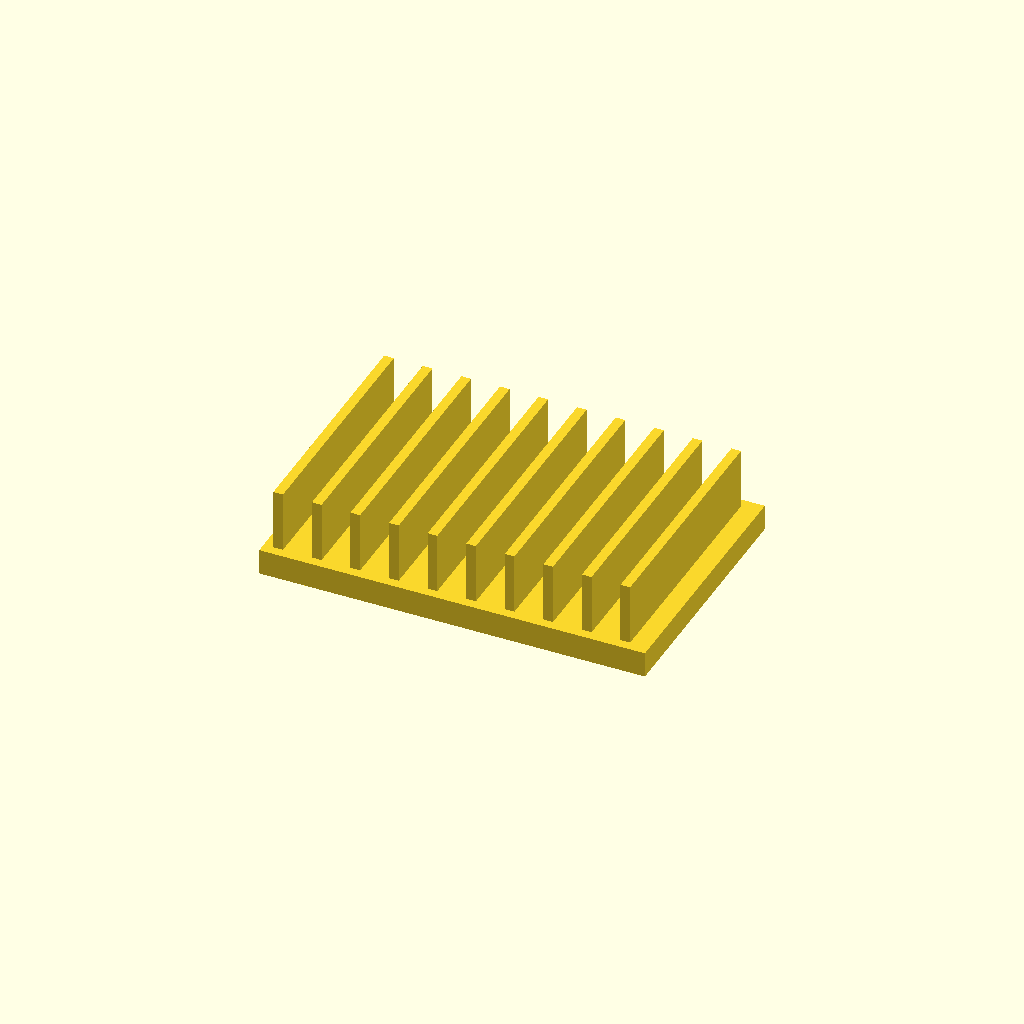
Cell 1: rendered with the file's own defaults.
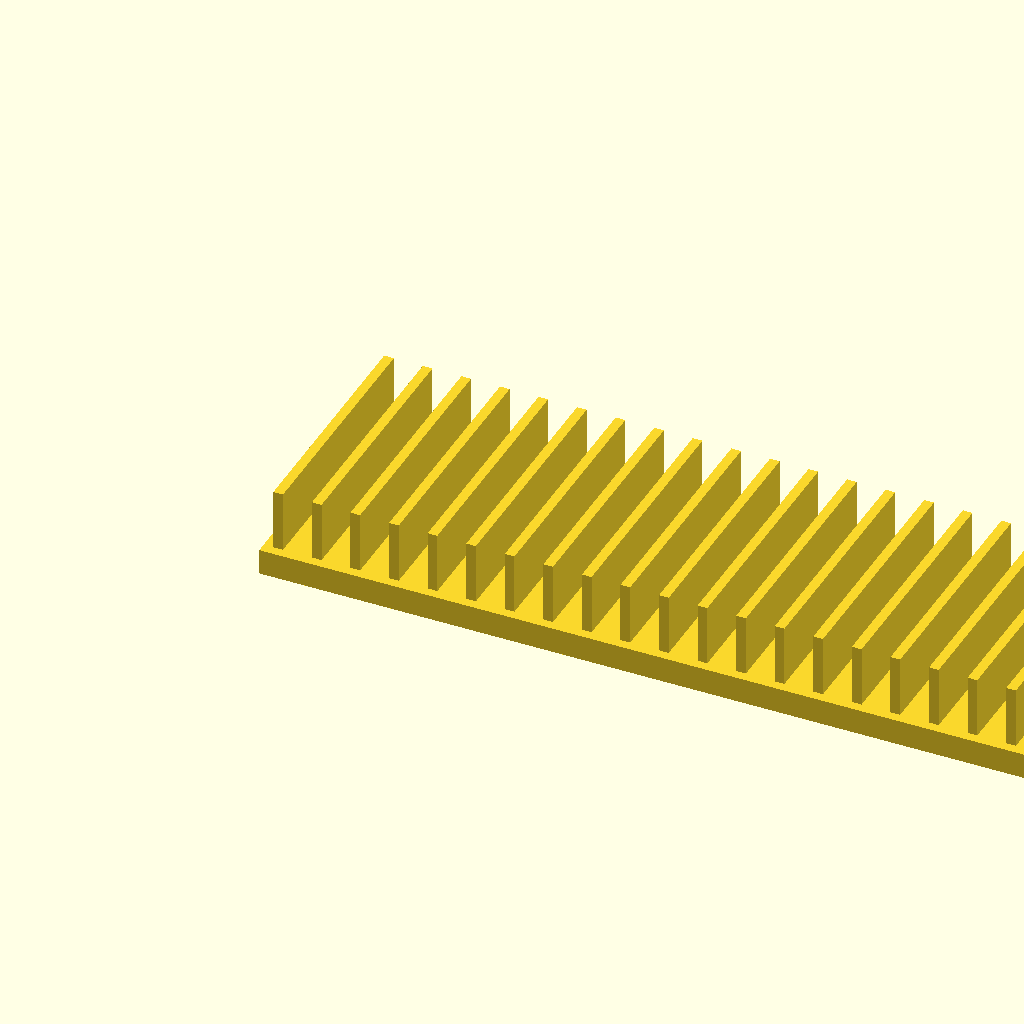
Cell 2: base_l = 240 (everything else at default).
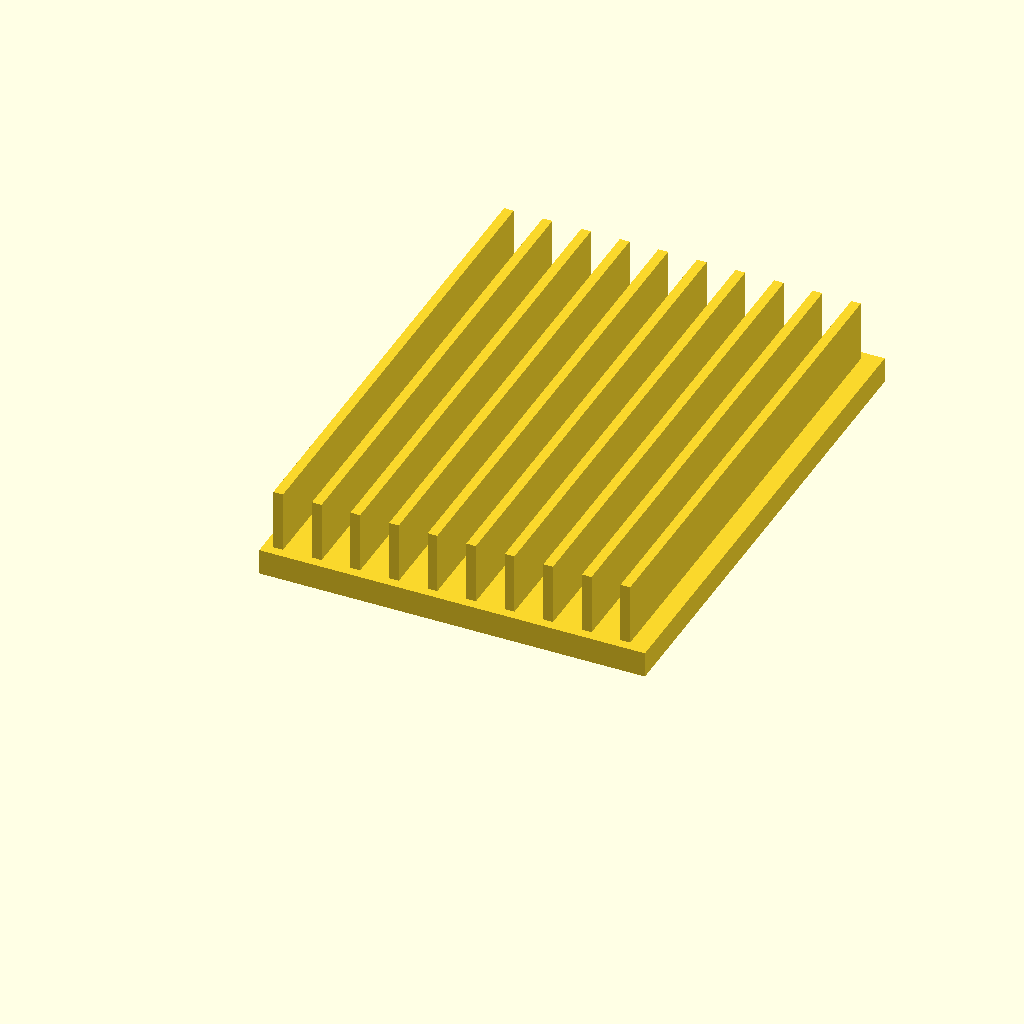
Cell 3: base_w = 160 (everything else at default).
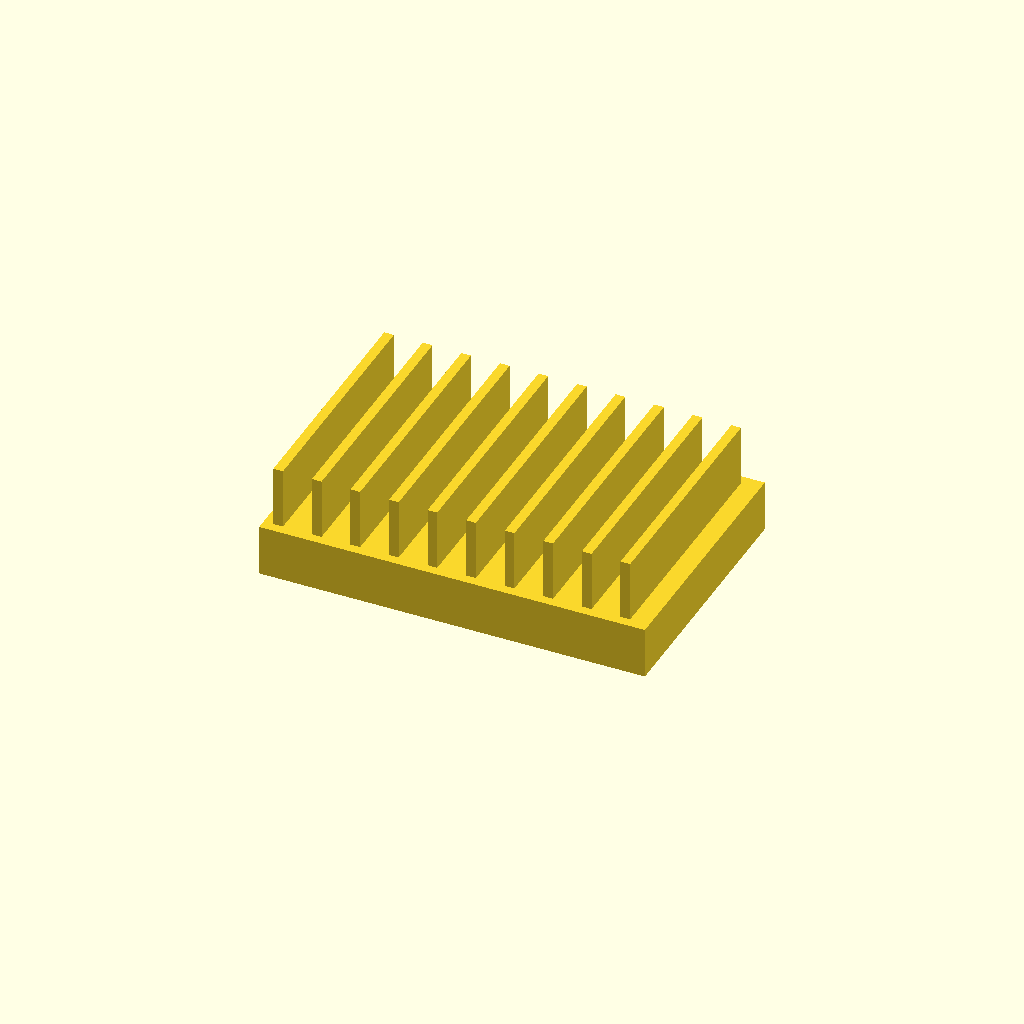
Cell 4 — base_t set to 16, the other parameters unchanged.
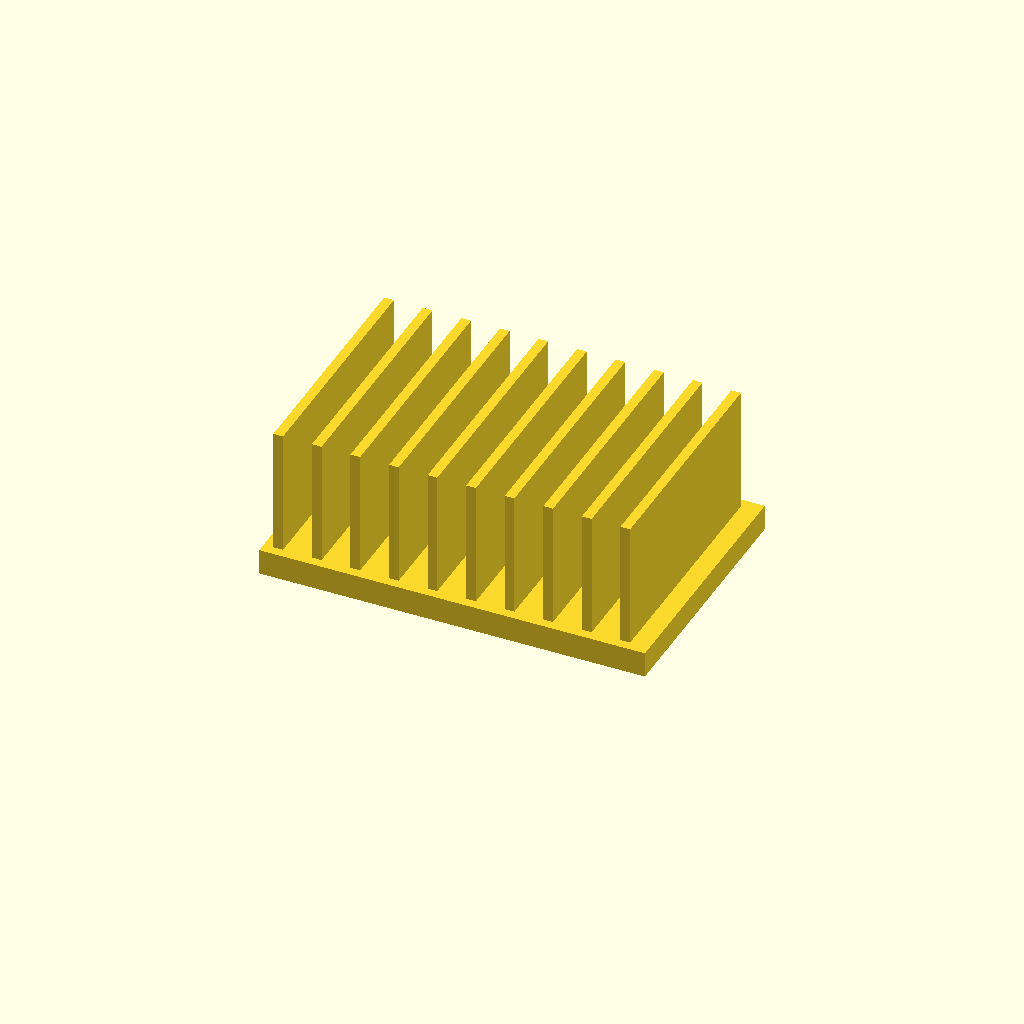
Cell 5: fin_h = 40 (everything else at default).
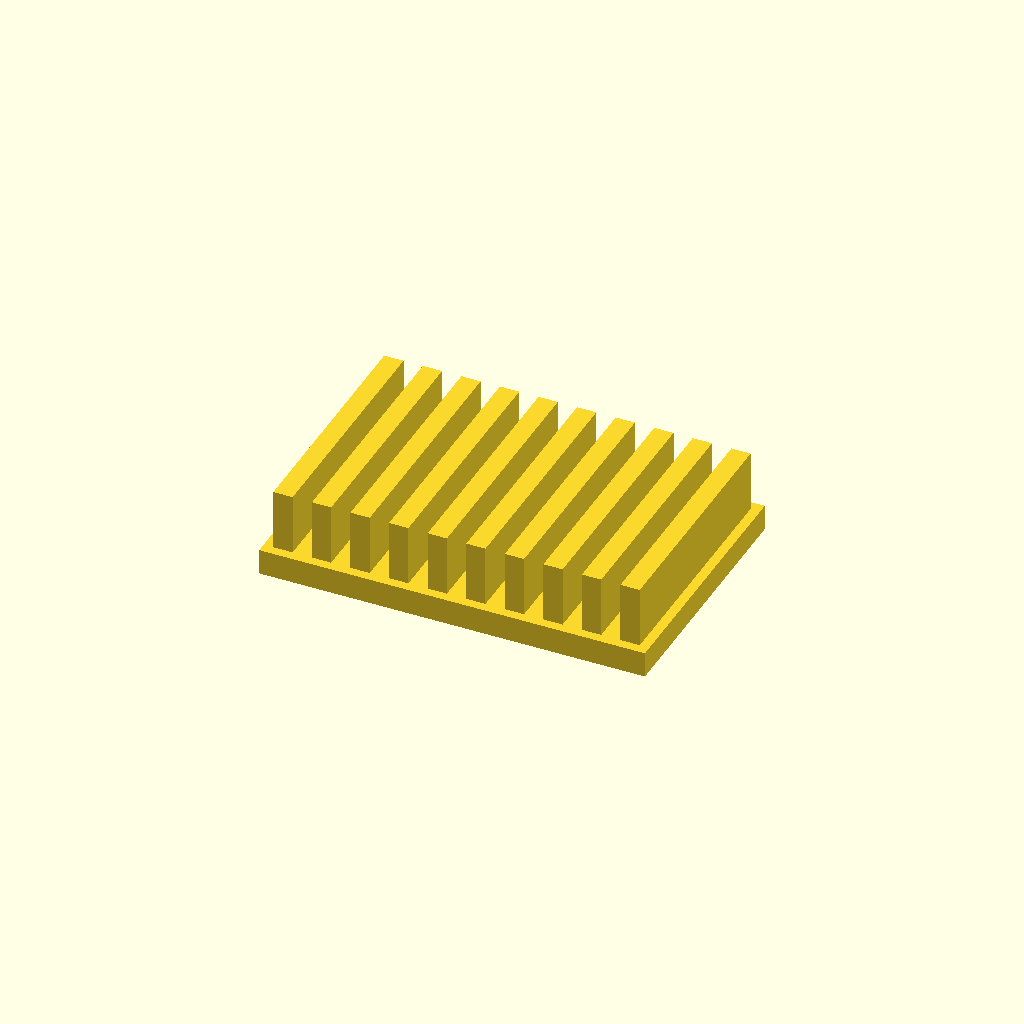
Cell 6: fin_t = 6 (everything else at default).
All cells are drawn from one camera (rotation 55°, 0°, 25°, orthographic, colour scheme Cornfield), so only the parameter changes between them.
OpenSCAD source file optional_data/data/solid2/heatsink/part_0205.scad:
$fn = 32;

// ----------------------------------------------------------------------
// Heatsink: uniform fin block
// ----------------------------------------------------------------------

// --- parameters (mm) ---
base_l = 120;             // base length, X
base_w = 80;              // base width, Y
base_t = 8;               // base plate thickness
fin_h = 20;               // fin height above the base
fin_t = 3;                // fin thickness
edge = 3;                 // margin from the base ends
pitch = 12;               // fin pitch
fit_tol = 0.1;            // tolerance for press fits, mm
free_tol = 0.3;           // tolerance for clearance fits, mm

n_fins = floor((base_l - 2 * edge - fin_t) / pitch) + 1;  // fin count
total_h = base_t + fin_h - 1;  // overall height

union() {
  cube([base_l, base_w, base_t]);
  for (i = [0 : n_fins - 1])
    translate([edge + i * pitch, edge, base_t - 1])
      cube([fin_t, base_w - 2 * edge, fin_h]);
}
Customizer parameters (derived from the source; name, type, default, range or options):
base_l: number, default 120
base_w: number, default 80
base_t: number, default 8
fin_h: number, default 20
fin_t: number, default 3
edge: number, default 3
pitch: number, default 12
fit_tol: number, default 0.1
free_tol: number, default 0.3
